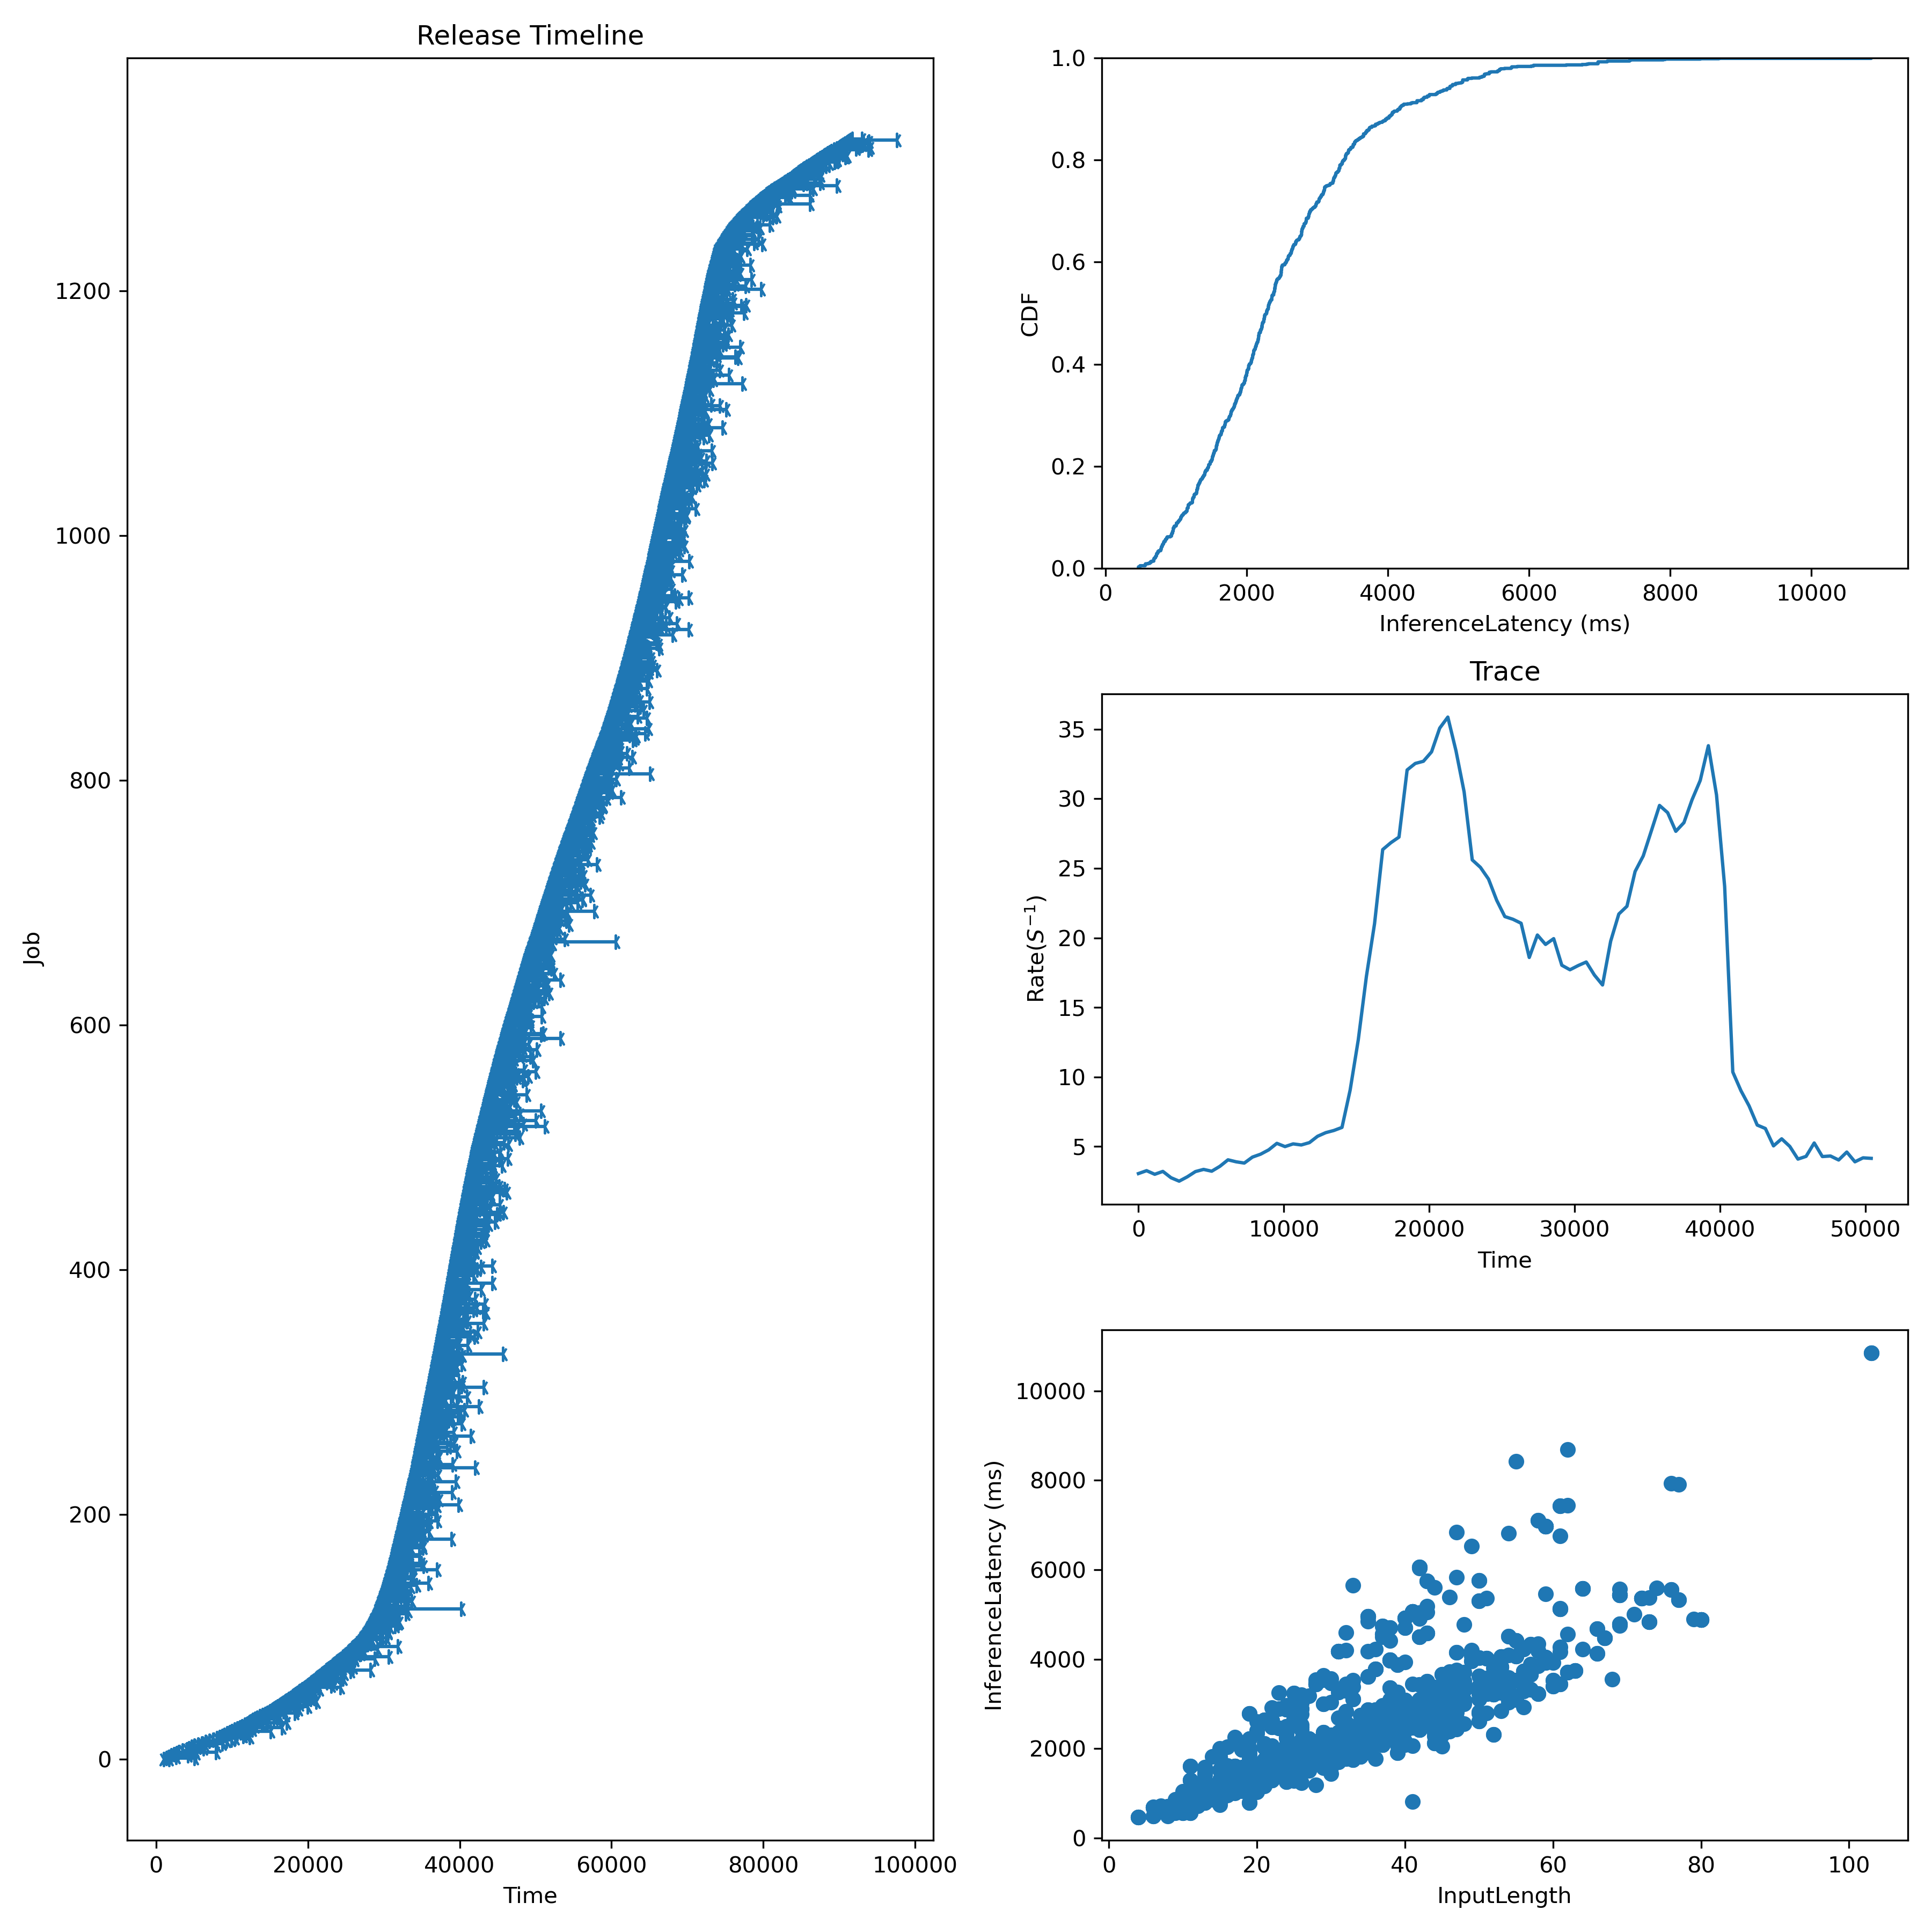

Data behind this chart, as committed beside it:
Idx, InputLen, InferenceLatency, InferenceLatencyP99, Admitted, Deadline
0, 12, 717, 6977, 1000, 1300
1, 57, 3656, 6977, 1333, 1633
2, 12, 960.6, 6977, 1667, 1967
3, 32, 2170, 6977, 2000, 2300
4, 37, 2260, 6977, 2333, 2633
5, 36, 2545, 6977, 2667, 2967
6, 80, 4879, 6977, 3000, 3300
7, 26, 1571, 6977, 3500, 3800
8, 10, 847.1, 6977, 4000, 4300
9, 39, 1913, 6977, 4333, 4633
10, 15, 1135, 6977, 4667, 4967
11, 45, 3027, 6977, 5000, 5300
12, 10, 847.1, 6977, 5500, 5800
13, 37, 2673, 6977, 6000, 6300
14, 38, 2225, 6977, 6500, 6800
15, 36, 2256, 6977, 7000, 7300
16, 26, 2429, 6977, 7500, 7800
17, 47, 2431, 6977, 8000, 8300
18, 38, 3986, 6977, 8333, 8633
19, 51, 2798, 6977, 8667, 8967
20, 50, 2818, 6977, 9000, 9300
21, 18, 1346, 6977, 9333, 9633
22, 20, 1463, 6977, 9667, 9967
23, 41, 5060, 6977, 10000, 10300
24, 30, 2308, 6977, 10333, 10633
25, 17, 1299, 6977, 10667, 10967
26, 64, 5580, 6977, 11000, 11300
27, 31, 1701, 6977, 11333, 11633
28, 30, 2284, 6977, 11667, 11967
29, 36, 2639, 6977, 12000, 12300
30, 40, 4916, 6977, 12250, 12550
31, 9, 643.5, 6977, 12500, 12800
32, 17, 1327, 6977, 12750, 13050
33, 22, 2489, 6977, 13000, 13300
34, 24, 2946, 6977, 13333, 13633
35, 37, 2559, 6977, 13667, 13967
36, 47, 3058, 6977, 14000, 14300
37, 20, 1561, 6977, 14333, 14633
38, 54, 3584, 6977, 14667, 14967
39, 29, 1780, 6977, 15000, 15300
40, 6, 488.3, 6977, 15250, 15550
41, 44, 3263, 6977, 15500, 15800
42, 38, 2845, 6977, 15750, 16050
43, 38, 3966, 6977, 16000, 16300
44, 13, 1424, 6977, 16250, 16550
45, 20, 2400, 6977, 16500, 16800
46, 25, 1643, 6977, 16750, 17050
47, 53, 4062, 6977, 17000, 17300
48, 31, 2151, 6977, 17250, 17550
49, 40, 2881, 6977, 17500, 17800
50, 33, 2496, 6977, 17750, 18050
51, 19, 1543, 6977, 18000, 18300
52, 34, 2384, 6977, 18200, 18500
53, 24, 2243, 6977, 18400, 18700
54, 12, 788.4, 6977, 18600, 18900
55, 29, 1822, 6977, 18800, 19100
56, 25, 1710, 6977, 19000, 19300
57, 34, 2231, 6977, 19250, 19550
58, 23, 1407, 6977, 19500, 19800
59, 54, 4517, 6977, 19750, 20050
... 1,265 more rows
